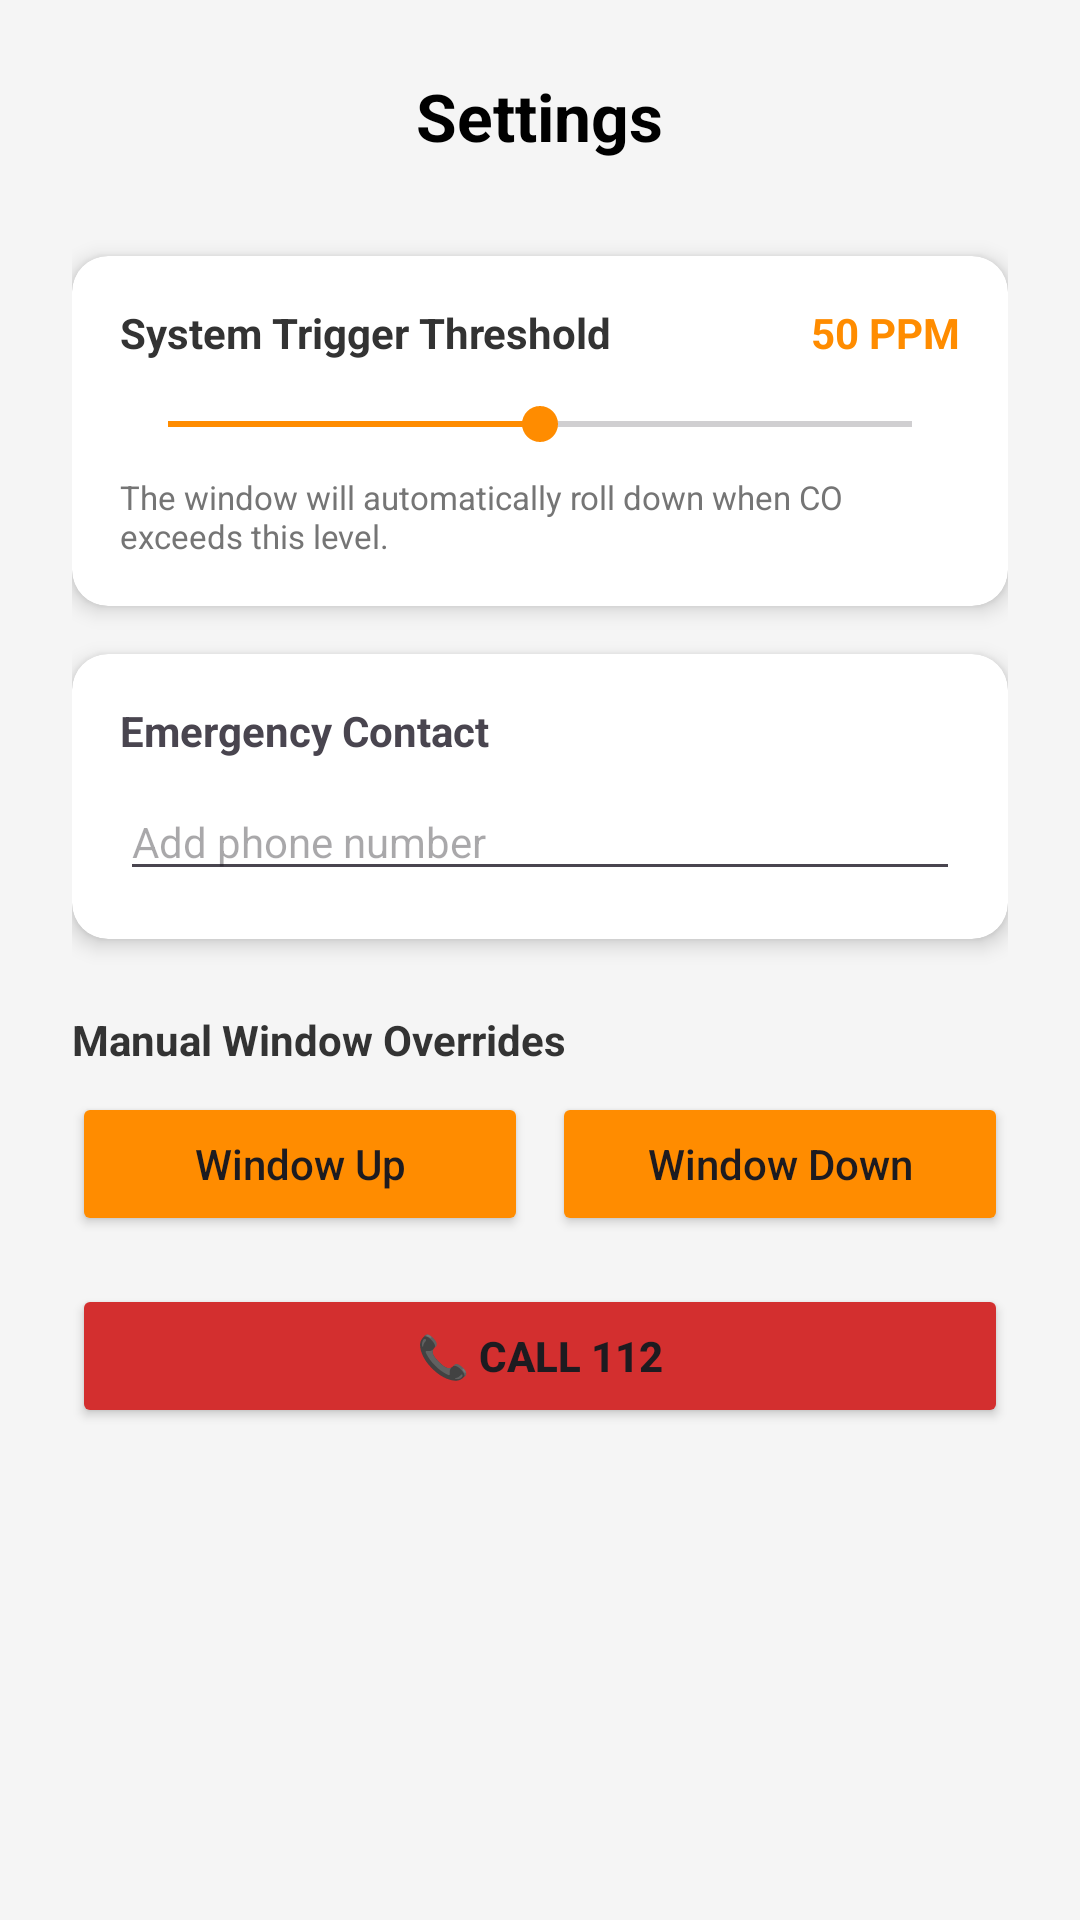

Here is an Android app screen rendered from its layout file. Give the layout XML and the strings, colors and styles it references.
<!-- AndroidManifest.xml: application theme Theme.Ailert -->
<!-- res/layout/fragment_settings.xml -->
<?xml version="1.0" encoding="utf-8"?>
<ScrollView xmlns:android="http://schemas.android.com/apk/res/android"
    xmlns:app="http://schemas.android.com/apk/res-auto"
    android:layout_width="match_parent"
    android:layout_height="match_parent"
    android:background="#F5F5F5">

    <LinearLayout
        android:layout_width="match_parent"
        android:layout_height="wrap_content"
        android:orientation="vertical"
        android:padding="24dp">

        <TextView
            android:layout_width="wrap_content"
            android:layout_height="wrap_content"
            android:layout_gravity="center_horizontal"
            android:layout_marginBottom="32dp"
            android:text="Settings"
            android:textColor="#000000"
            android:textSize="22sp"
            android:textStyle="bold" />

        <androidx.cardview.widget.CardView
            android:layout_width="match_parent"
            android:layout_height="wrap_content"
            android:layout_marginBottom="16dp"
            app:cardCornerRadius="12dp"
            app:cardElevation="4dp">
            <LinearLayout
                android:layout_width="match_parent"
                android:layout_height="wrap_content"
                android:orientation="vertical"
                android:padding="16dp">

                <RelativeLayout
                    android:layout_width="match_parent"
                    android:layout_height="wrap_content">
                    <TextView
                        android:layout_width="wrap_content"
                        android:layout_height="wrap_content"
                        android:text="System Trigger Threshold"
                        android:textStyle="bold"
                        android:textColor="#333333"/>
                    <TextView
                        android:id="@+id/tvThresholdValue"
                        android:layout_width="wrap_content"
                        android:layout_height="wrap_content"
                        android:layout_alignParentEnd="true"
                        android:text="50 PPM"
                        android:textColor="#FF8C00"
                        android:textStyle="bold" />
                </RelativeLayout>

                <SeekBar
                    android:id="@+id/seekBarThreshold"
                    android:layout_width="match_parent"
                    android:layout_height="wrap_content"
                    android:layout_marginTop="12dp"
                    android:max="100"
                    android:progress="50"
                    android:progressTint="#FF8C00"
                    android:thumbTint="#FF8C00" />

                <TextView
                    android:layout_width="wrap_content"
                    android:layout_height="wrap_content"
                    android:layout_marginTop="8dp"
                    android:text="The window will automatically roll down when CO exceeds this level."
                    android:textColor="#757575"
                    android:textSize="11sp" />
            </LinearLayout>
        </androidx.cardview.widget.CardView>

        <androidx.cardview.widget.CardView
            android:layout_width="match_parent"
            android:layout_height="wrap_content"
            android:layout_marginBottom="16dp"
            app:cardCornerRadius="12dp"
            app:cardElevation="4dp">
            <LinearLayout
                android:layout_width="match_parent"
                android:layout_height="wrap_content"
                android:orientation="vertical"
                android:padding="16dp">
                <TextView
                    android:layout_width="wrap_content"
                    android:layout_height="wrap_content"
                    android:text="Emergency Contact"
                    android:textStyle="bold" />
                <EditText
                    android:id="@+id/etEmergencyContact"
                    android:layout_width="match_parent"
                    android:layout_height="wrap_content"
                    android:hint="Add phone number"
                    android:inputType="phone"
                    android:textSize="14sp"
                    android:layout_marginTop="8dp"/>
            </LinearLayout>
        </androidx.cardview.widget.CardView>

        <TextView
            android:layout_width="wrap_content"
            android:layout_height="wrap_content"
            android:layout_marginTop="8dp"
            android:layout_marginBottom="8dp"
            android:text="Manual Window Overrides"
            android:textStyle="bold"
            android:textColor="#333333"/>

        <LinearLayout
            android:layout_width="match_parent"
            android:layout_height="wrap_content"
            android:orientation="horizontal">
            <Button
                android:id="@+id/btnWindowUp"
                android:layout_width="0dp"
                android:layout_height="wrap_content"
                android:layout_weight="1"
                android:layout_marginEnd="8dp"
                android:text="Window Up"
                android:textAllCaps="false"
                android:backgroundTint="#FF8C00" />
            <Button
                android:id="@+id/btnWindowDown"
                android:layout_width="0dp"
                android:layout_height="wrap_content"
                android:layout_weight="1"
                android:text="Window Down"
                android:textAllCaps="false"
                android:backgroundTint="#FF8C00" />
        </LinearLayout>

        <Button
            android:id="@+id/btnEmergencyCall"
            android:layout_width="match_parent"
            android:layout_height="wrap_content"
            android:layout_marginTop="16dp"
            android:text="📞 CALL 112"
            android:textStyle="bold"
            android:backgroundTint="#D32F2F" />

    </LinearLayout>
</ScrollView>
<!-- resources referenced by this layout -->
<resources>
  <style name="Theme.Ailert" parent="Base.Theme.Ailert" />
  <style name="Base.Theme.Ailert" parent="Theme.Material3.DayNight.NoActionBar">
          
          
      </style>
</resources>
